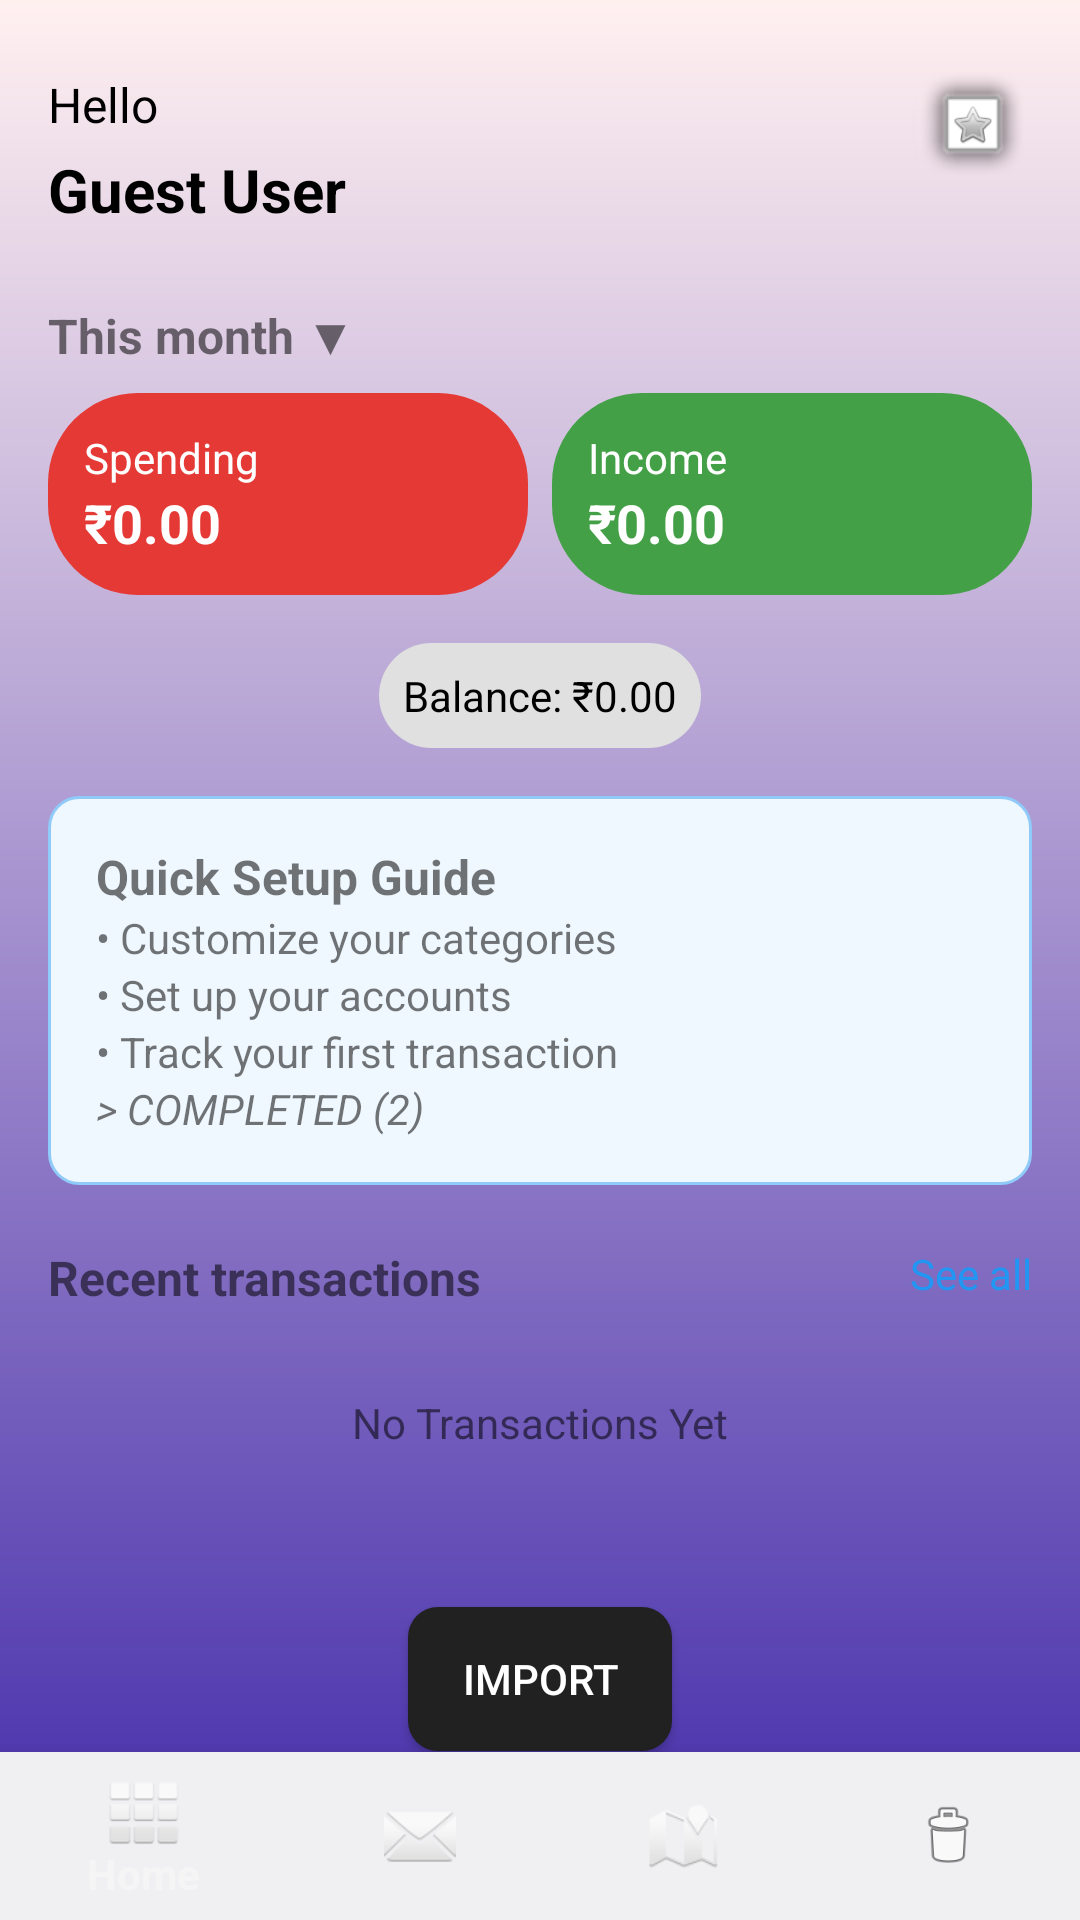

Android layout source for this screen:
<!-- AndroidManifest.xml: application theme SplashTheme -->
<!-- res/layout/activity_dashboard.xml -->
<?xml version="1.0" encoding="utf-8"?>
<androidx.constraintlayout.widget.ConstraintLayout xmlns:android="http://schemas.android.com/apk/res/android"
    xmlns:app="http://schemas.android.com/apk/res-auto"
    android:id="@+id/main"
    android:layout_width="match_parent"
    android:layout_height="match_parent"
    android:background="@drawable/splash_gradient">

    
    <TextView
        android:id="@+id/helloText"
        android:layout_width="wrap_content"
        android:layout_height="wrap_content"
        android:layout_marginStart="16dp"
        android:layout_marginTop="24dp"
        android:text="Hello"
        android:textColor="#000"
        android:textSize="16sp"
        app:layout_constraintStart_toStartOf="parent"
        app:layout_constraintTop_toTopOf="parent" />

    <TextView
        android:id="@+id/userName"
        android:layout_width="wrap_content"
        android:layout_height="wrap_content"
        android:layout_marginStart="16dp"
        android:layout_marginTop="4dp"
        android:text="Guest User"
        android:textColor="#000"
        android:textSize="20sp"
        android:textStyle="bold"
        app:layout_constraintStart_toStartOf="parent"
        app:layout_constraintTop_toBottomOf="@id/helloText" />

    <ImageView
        android:id="@+id/profileIcon"
        android:layout_width="40dp"
        android:layout_height="40dp"
        android:layout_marginTop="24dp"
        android:layout_marginEnd="16dp"
        android:background="@android:drawable/alert_light_frame"
        android:scaleType="centerCrop"
        android:src="@android:drawable/btn_star"
        app:layout_constraintEnd_toEndOf="parent"
        app:layout_constraintTop_toTopOf="parent" />

    
    <TextView
        android:id="@+id/monthText"
        android:layout_width="wrap_content"
        android:layout_height="wrap_content"
        android:layout_marginStart="16dp"
        android:layout_marginTop="24dp"
        android:text="This month ▼"
        android:textSize="16sp"
        android:textStyle="bold"
        app:layout_constraintStart_toStartOf="parent"
        app:layout_constraintTop_toBottomOf="@id/userName" />

    
    <LinearLayout
        android:id="@+id/spendingLayout"
        android:layout_width="0dp"
        android:layout_height="wrap_content"
        android:layout_marginStart="16dp"
        android:layout_marginTop="8dp"
        android:layout_marginEnd="8dp"
        android:background="@drawable/bg_spending"
        android:orientation="vertical"
        android:padding="12dp"
        app:layout_constraintStart_toStartOf="parent"
        app:layout_constraintTop_toBottomOf="@id/monthText"
        app:layout_constraintEnd_toStartOf="@+id/incomeLayout">

        <TextView
            android:layout_width="wrap_content"
            android:layout_height="wrap_content"
            android:text="Spending"
            android:textColor="#fff"
            android:textSize="14sp" />

        <TextView
            android:layout_width="wrap_content"
            android:layout_height="wrap_content"
            android:text="₹0.00"
            android:textColor="@color/white"
            android:textSize="18sp"
            android:textStyle="bold" />
    </LinearLayout>

    
    <LinearLayout
        android:id="@+id/incomeLayout"
        android:layout_width="0dp"
        android:layout_height="wrap_content"
        android:layout_marginEnd="16dp"
        android:background="@drawable/bg_income"
        android:orientation="vertical"
        android:padding="12dp"
        app:layout_constraintEnd_toEndOf="parent"
        app:layout_constraintStart_toEndOf="@id/spendingLayout"
        app:layout_constraintTop_toTopOf="@id/spendingLayout">

        <TextView
            android:layout_width="wrap_content"
            android:layout_height="wrap_content"
            android:text="Income"
            android:textColor="#fff"
            android:textSize="14sp" />

        <TextView
            android:layout_width="wrap_content"
            android:layout_height="wrap_content"
            android:text="₹0.00"
            android:textColor="#fff"
            android:textSize="18sp"
            android:textStyle="bold" />
    </LinearLayout>

    
    <TextView
        android:id="@+id/balanceText"
        android:layout_width="wrap_content"
        android:layout_height="wrap_content"
        android:layout_marginTop="16dp"
        android:background="@drawable/bg_balance"
        android:padding="8dp"
        android:text="Balance: ₹0.00"
        android:textColor="#000"
        app:layout_constraintStart_toStartOf="parent"
        app:layout_constraintEnd_toEndOf="parent"
        app:layout_constraintTop_toBottomOf="@id/spendingLayout" />

    
    <LinearLayout
        android:id="@+id/setupGuide"
        android:layout_width="0dp"
        android:layout_height="wrap_content"
        android:layout_margin="16dp"
        android:background="@drawable/bg_quick_guide"
        android:orientation="vertical"
        android:padding="16dp"
        app:layout_constraintTop_toBottomOf="@id/balanceText"
        app:layout_constraintStart_toStartOf="parent"
        app:layout_constraintEnd_toEndOf="parent">

        <TextView android:layout_width="wrap_content"
            android:layout_height="wrap_content"
            android:text="Quick Setup Guide"
            android:textSize="16sp"
            android:textStyle="bold" />

        <TextView android:layout_width="wrap_content"
            android:layout_height="wrap_content"
            android:text="• Customize your categories" />

        <TextView android:layout_width="wrap_content"
            android:layout_height="wrap_content"
            android:text="• Set up your accounts" />

        <TextView android:layout_width="wrap_content"
            android:layout_height="wrap_content"
            android:text="• Track your first transaction" />

        <TextView android:layout_width="wrap_content"
            android:layout_height="wrap_content"
            android:text="> COMPLETED (2)"
            android:textStyle="italic" />
    </LinearLayout>

    
    <TextView
        android:id="@+id/recentTrans"
        android:layout_width="wrap_content"
        android:layout_height="wrap_content"
        android:layout_marginStart="16dp"
        android:layout_marginTop="20dp"
        android:text="Recent transactions"
        android:textSize="16sp"
        android:textStyle="bold"
        app:layout_constraintStart_toStartOf="parent"
        app:layout_constraintTop_toBottomOf="@id/setupGuide" />

    <TextView
        android:id="@+id/seeAll"
        android:layout_width="wrap_content"
        android:layout_height="wrap_content"
        android:layout_marginEnd="16dp"
        android:text="See all"
        android:textColor="#2196F3"
        app:layout_constraintTop_toTopOf="@id/recentTrans"
        app:layout_constraintEnd_toEndOf="parent" />

    <TextView
        android:id="@+id/noTransText"
        android:layout_width="wrap_content"
        android:layout_height="wrap_content"
        android:layout_marginTop="28dp"
        android:text="No Transactions Yet"
        app:layout_constraintTop_toBottomOf="@id/recentTrans"
        app:layout_constraintStart_toStartOf="parent"
        app:layout_constraintEnd_toEndOf="parent" />

    <Button
        android:id="@+id/importButton"
        android:layout_width="wrap_content"
        android:layout_height="wrap_content"
        android:layout_marginTop="52dp"
        android:background="@drawable/bg_import_button"
        android:text="Import"
        android:textColor="@color/white"
        app:layout_constraintTop_toBottomOf="@id/noTransText"
        app:layout_constraintStart_toStartOf="parent"
        app:layout_constraintEnd_toEndOf="parent" />

    <com.google.android.material.bottomnavigation.BottomNavigationView
        android:id="@+id/bottomNavigationView"
        android:layout_width="0dp"
        android:layout_height="wrap_content"
        android:background="@color/material_dynamic_neutral95"
        app:itemIconTint="@color/selector_bottom_nav"
        app:itemTextColor="@color/selector_bottom_nav"
        app:layout_constraintBottom_toBottomOf="parent"
        app:layout_constraintStart_toStartOf="parent"
        app:layout_constraintEnd_toEndOf="parent"
        app:menu="@menu/bottom_menu" />

</androidx.constraintlayout.widget.ConstraintLayout>
<!-- resources referenced by this layout -->
<resources>
  <color name="white">#FFFFFFFF</color>
  <!-- drawable bg_balance (drawable) -->
  <?xml version="1.0" encoding="utf-8"?>
  <shape xmlns:android="http://schemas.android.com/apk/res/android" android:shape="rectangle">
      <solid android:color="#E0E0E0"/>
      <corners android:radius="20dp"/>
  </shape>
  <!-- drawable bg_import_button (drawable) -->
  <?xml version="1.0" encoding="utf-8"?>
  <selector xmlns:android="http://schemas.android.com/apk/res/android">
      <item>
          <shape android:shape="rectangle">
              <solid android:color="#212121" /> 
              <corners android:radius="10dp" />
          </shape>
      </item>
  </selector>
  <!-- drawable bg_income (drawable) -->
  <?xml version="1.0" encoding="utf-8"?>
  <shape xmlns:android="http://schemas.android.com/apk/res/android" android:shape="rectangle">
      <solid android:color="#43A047"/> 
      <corners android:radius="30dp"/>
  </shape>
  <!-- drawable bg_quick_guide (drawable) -->
  <?xml version="1.0" encoding="utf-8"?>
  <shape xmlns:android="http://schemas.android.com/apk/res/android">
      <solid android:color="#F0F8FF"/>
      <stroke
          android:width="1dp"
          android:color="#90CAF9" />
      <corners android:radius="10dp"/>
  </shape>
  <!-- drawable bg_spending (drawable) -->
  <?xml version="1.0" encoding="utf-8"?>
  <shape xmlns:android="http://schemas.android.com/apk/res/android" android:shape="rectangle">
      <solid android:color="#E53935"/> 
      <corners android:radius="30dp"/>
  </shape>
  <!-- drawable splash_gradient (drawable) -->
  <?xml version="1.0" encoding="utf-8"?>
  <layer-list xmlns:android="http://schemas.android.com/apk/res/android">
      <item>
          <shape android:shape="rectangle">
              <gradient
                  android:startColor="#4028A9"
                  android:endColor="#FFF0F0"
                  android:angle="90"/>
          </shape>
      </item>
  </layer-list>
  <style name="SplashTheme" parent="Theme.AppCompat.Light.NoActionBar">
          <item name="android:windowBackground">@drawable/splash_gradient</item>
          <item name="android:statusBarColor">@android:color/transparent</item>
      </style>
</resources>
